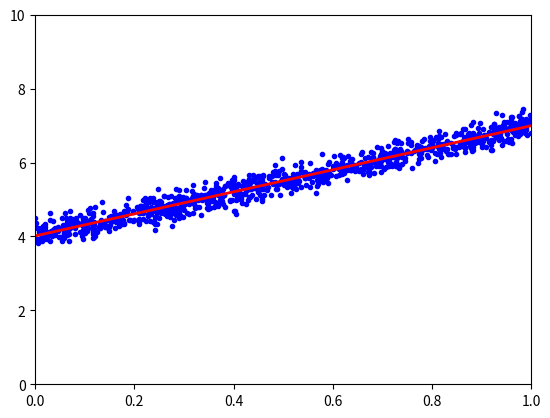

The script that saved this image:
#test linear regression with SGD

import numpy as np
import matplotlib.pyplot as plt
np.random.seed(0)
X=np.random.rand(1000,1)
#add noise
y=4+3*X+0.2*np.random.randn(1000,1)

#Buiding Xbar
one=np.ones((1000,1))
Xbar=np.concatenate((one,X),axis=1)

A=np.dot(Xbar.T,Xbar)
b=np.dot(Xbar.T,y)
w_lr=np.dot(np.linalg.pinv(A),b)
print("Solution found by formula:            w = ",w_lr.T)

def grad(w):
    N=X.shape[0]
    return 1/N*np.dot(Xbar.T,(np.dot(Xbar,w)-y))

def sgrad(w,i,rd_id):
    true_i=rd_id[i]
    xi=Xbar[true_i]
    yi=y[true_i]
    a=np.dot(xi,w)-yi
    return (xi*a).reshape(2,1)

def cost(w):
    N=X.shape[0]
    return (0.5/N)*(np.linalg.norm(y-np.dot(Xbar,w))**2)

def SGD(w_init,sgrad,eta,epochs):
    w=[w_init]
    iter_check_w=10
    w_last_check = w_init
    N=X.shape[0]
    count=0
    for epoch in range(epochs):
        rd_id=np.random.permutation(N)  #shuffle the dataset
        for i in range(N):
            count+=1
            g=sgrad(w[-1],i,rd_id)
            w_new=w[-1]-eta*g
            w.append(w_new)
            if count%iter_check_w == 0:
                w_this_check = w_new                 
                if np.linalg.norm(w_this_check - w_last_check)/len(w_init) < 1e-3:                                    
                    return w
                w_last_check = w_this_check
    return w

w_init=np.array([[2],[1]])
epochs=10
print("Solution found by SGD after %i epochs: w = "%epochs,SGD(w_init,sgrad,0.1,epochs)[-1].T)

#display result
w0=w_lr[0][0]
w1=w_lr[1][0]
x0=np.linspace(0,1,2)
y0=w0+w1*x0

plt.plot(X.T, y.T, 'b.')     # data 
plt.plot(x0, y0, 'r', linewidth = 2)   # the fitting line
plt.axis([0, 1, 0, 10])
plt.show()